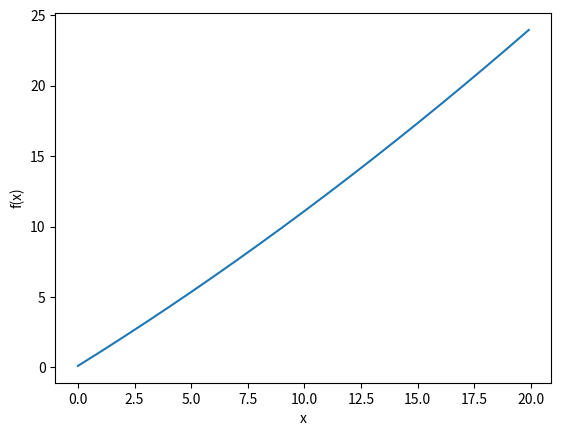

The script that saved this image:
#!/usr/bin/env python
#-*- coding: utf-8 -*-
#
#Created 2017-06-20
#
import numpy as np
import matplotlib.pylab as plt

def function_1(x):
    return 0.01*x**2+0.1+x

x = np.arange(0, 20.0, 0.1)
y = function_1(x)
plt.xlabel("x")
plt.ylabel("f(x)")
plt.plot(x, y)
plt.show()

